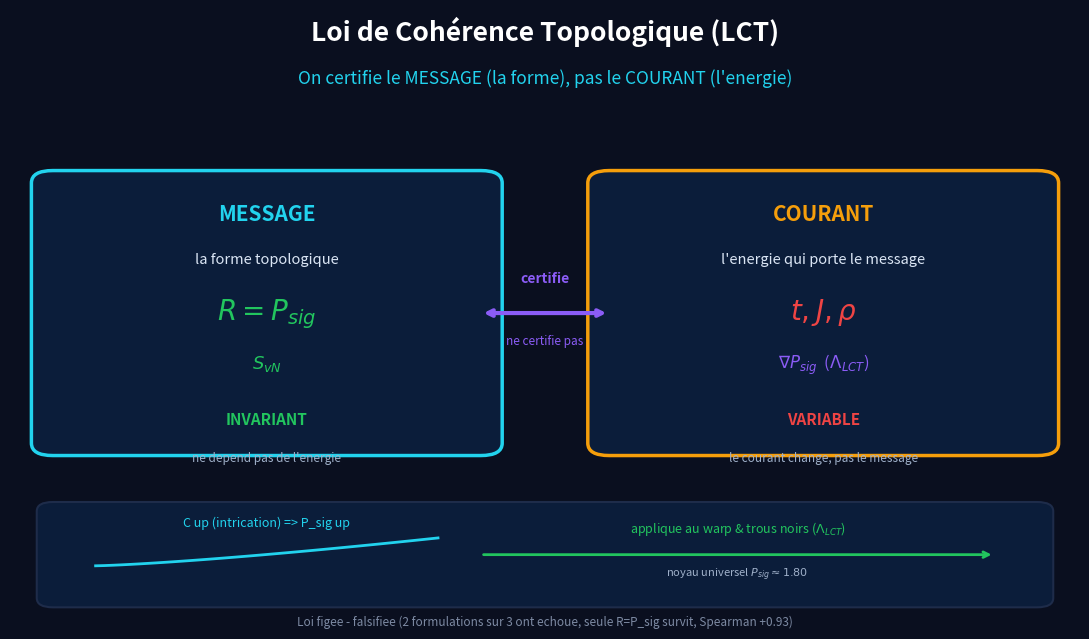

Reproduce this figure in Python. (Note: this script raises an exception after producing the figure.)
import matplotlib
matplotlib.use("Agg")
import matplotlib.pyplot as plt
from matplotlib.patches import FancyBboxPatch
import numpy as np

C_DEEP="#0b1d3a"; C_CYAN="#22d3ee"; C_AMBER="#f59e0b"; C_RED="#ef4444"
C_GREEN="#22c55e"; C_VIOLET="#8b5cf6"; C_BG="#0a0f1f"

fig, ax = plt.subplots(figsize=(11, 6.5), facecolor=C_BG)
ax.set_facecolor(C_BG); ax.set_xlim(0,1); ax.set_ylim(0,1); ax.axis('off')

ax.text(0.5, 0.95, "Loi de Cohérence Topologique (LCT)", ha="center",
        color="white", fontsize=19, fontweight="bold")
ax.text(0.5, 0.88, "On certifie le MESSAGE (la forme), pas le COURANT (l'energie)",
        ha="center", color=C_CYAN, fontsize=12.5, style="italic")

ax.add_patch(FancyBboxPatch((0.04, 0.30), 0.40, 0.42, boxstyle="round,pad=0.02",
             fc=C_DEEP, ec=C_CYAN, lw=2.5))
ax.text(0.24, 0.66, "MESSAGE", ha="center", color=C_CYAN, fontsize=15, fontweight="bold")
ax.text(0.24, 0.59, "la forme topologique", ha="center", color="#dbe6f5", fontsize=10.5)
ax.text(0.24, 0.50, r"$R = P_{sig}$", ha="center", color=C_GREEN, fontsize=20)
ax.text(0.24, 0.42, r"$S_{vN}$", ha="center", color=C_GREEN, fontsize=13)
ax.text(0.24, 0.33, "INVARIANT", ha="center", color=C_GREEN, fontsize=11, fontweight="bold")
ax.text(0.24, 0.27, "ne depend pas de l'energie", ha="center", color="#9fb0c9", fontsize=8.5)

ax.add_patch(FancyBboxPatch((0.56, 0.30), 0.40, 0.42, boxstyle="round,pad=0.02",
             fc=C_DEEP, ec=C_AMBER, lw=2.5))
ax.text(0.76, 0.66, "COURANT", ha="center", color=C_AMBER, fontsize=15, fontweight="bold")
ax.text(0.76, 0.59, "l'energie qui porte le message", ha="center", color="#dbe6f5", fontsize=10.5)
ax.text(0.76, 0.50, r"$t, J, \rho$", ha="center", color=C_RED, fontsize=20)
ax.text(0.76, 0.42, r"$\nabla P_{sig}$  ($\Lambda_{LCT}$)", ha="center", color=C_VIOLET, fontsize=12)
ax.text(0.76, 0.33, "VARIABLE", ha="center", color=C_RED, fontsize=11, fontweight="bold")
ax.text(0.76, 0.27, "le courant change, pas le message", ha="center", color="#9fb0c9", fontsize=8.5)

ax.annotate("", xy=(0.56, 0.51), xytext=(0.44, 0.51),
            arrowprops=dict(arrowstyle="<->", lw=3, color=C_VIOLET))
ax.text(0.50, 0.56, "certifie", ha="center", color=C_VIOLET, fontsize=10, fontweight="bold")
ax.text(0.50, 0.46, "ne certifie pas", ha="center", color=C_VIOLET, fontsize=8.5, style="italic")

ax.add_patch(FancyBboxPatch((0.04, 0.05), 0.92, 0.14, boxstyle="round,pad=0.015",
             fc=C_DEEP, ec="#1e2c4a", lw=1.5))
xs = np.linspace(0.08, 0.40, 40)
C = np.linspace(0,1,40)
Psig = 0.06 + 0.10*C**1.3
ax.plot(xs, 0.075 + Psig*0.45, color=C_CYAN, lw=2)
ax.text(0.24, 0.165, "C up (intrication) => P_sig up", ha="center", color=C_CYAN, fontsize=9)
ax.annotate("", xy=(0.92, 0.12), xytext=(0.44, 0.12),
            arrowprops=dict(arrowstyle="->", lw=2, color=C_GREEN))
ax.text(0.68, 0.155, "applique au warp & trous noirs ($\\Lambda_{LCT}$)", ha="center", color=C_GREEN, fontsize=9)
ax.text(0.68, 0.085, "noyau universel $P_{sig}\\approx 1.80$", ha="center", color="#9fb0c9", fontsize=8)

ax.text(0.50, 0.005, "Loi figee - falsifiee (2 formulations sur 3 ont echoue, seule R=P_sig survit, Spearman +0.93)",
        ha="center", color="#7d8aa3", fontsize=8.5, style="italic")

fig.tight_layout()
fig.savefig("assets/lct_message_vs_courant.png", dpi=140, facecolor=C_BG)
print("ok assets/lct_message_vs_courant.png")
